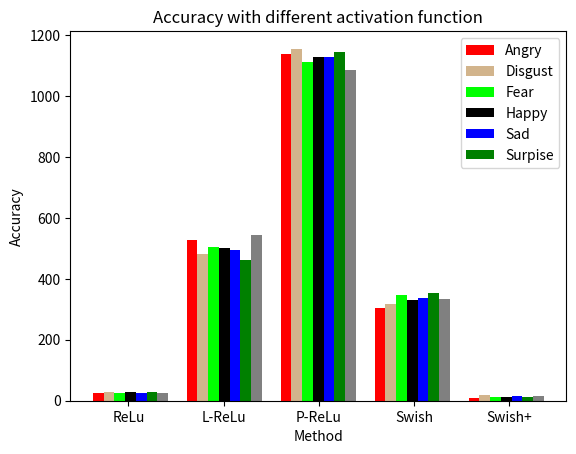

Write Python code to recreate this figure.
"""
=============================================================
Demo of the histogram (hist) function with multiple data sets
=============================================================

Plot histogram with multiple sample sets and demonstrate:

    * Use of legend with multiple sample sets
    * Stacked bars
    * Step curve with no fill
    * Data sets of different sample sizes

Selecting different bin counts and sizes can significantly affect the
shape of a histogram. The Astropy docs have a great section on how to
select these parameters:
http://docs.astropy.org/en/stable/visualization/histogram.html
"""

import numpy as np
import matplotlib.pyplot as plt

np.random.seed(19680801)

n_bins =  5
x = np.random.randn(2000, 7)
#x= [[60.92, 61.12, 61.32, 67.74, 67.74],
#    [67.30, 67.27, 67.27, 69.09, 74.54],
#    [49.5, 49.41, 49.41, 49.61, 56.25],
#    [88.7, 88.69, 88.69, 89.02, 95.56],
#    [65.2, 65.07, 65.23, 65.56, 65.57],
#    [83.2, 82.83, 83.08, 83.59, 89.65],
#    [69.2, 69.08, 69.24, 69.73, 75.85],
#]
#x = x * 0.01
#print(x)

# x = ['happy', 'sad', 'digust', 'nerual', 'fear', 'surpise', 'angry']
# x = ['2']

#fig, axes = plt.subplots(nrows=2, ncols=2)
#ax0, ax1, ax2, ax3 = axes.flatten()
#ax0 =  axes.flatten()
fig = plt.figure()
ax = fig.add_subplot(1, 1, 1)

labels = ['Angry', 'Disgust', 'Fear', 'Happy'  ,'Sad','Surpise']
colors = ['red', 'tan', 'lime', 'black','blue', 'green', 'grey']
ax.hist(x, n_bins, density=False, histtype='bar', align='left', color=colors, label=labels) # hist()详细, 颜色, 标签
ax.legend(prop={'size': 10}) # 图例大小
ax.set_xticks(np.arange(-3.8, 3, 1.58))#　步长（起点，终点，　步长，　TYPE)
#ax.set_xticks(np.arange(-3.8, 80, 1.58))#　步长（起点，终点，　步长，　TYPE)
M_labels=['ReLu', 'L-ReLu', 'P-ReLu', 'Swish', 'Swish+']
ax.set_xticklabels(M_labels)
#ax.xticks(np.arrange(5)+1,M_labels)
ax.set_title('Accuracy with different activation function')
ax.set_xlabel('Method')
ax.set_ylabel('Accuracy')

#plot
plt.plot()
#ax1.hist(x, n_bins, density=True, histtype='bar', stacked=True)
#ax1.set_title('stacked bar')
#
#ax2.hist(x, n_bins, histtype='step', stacked=True, fill=False)
#ax2.set_title('stack step (unfilled)')
#
## Make a multiple-histogram of data-sets with different length.
#x_multi = [np.random.randn(n) for n in [10000, 5000, 2000]]
#ax3.hist(x_multi, n_bins, histtype='bar')
#ax3.set_title('different sample sizes')
#
# fig.tight_layout()

plt.show()
